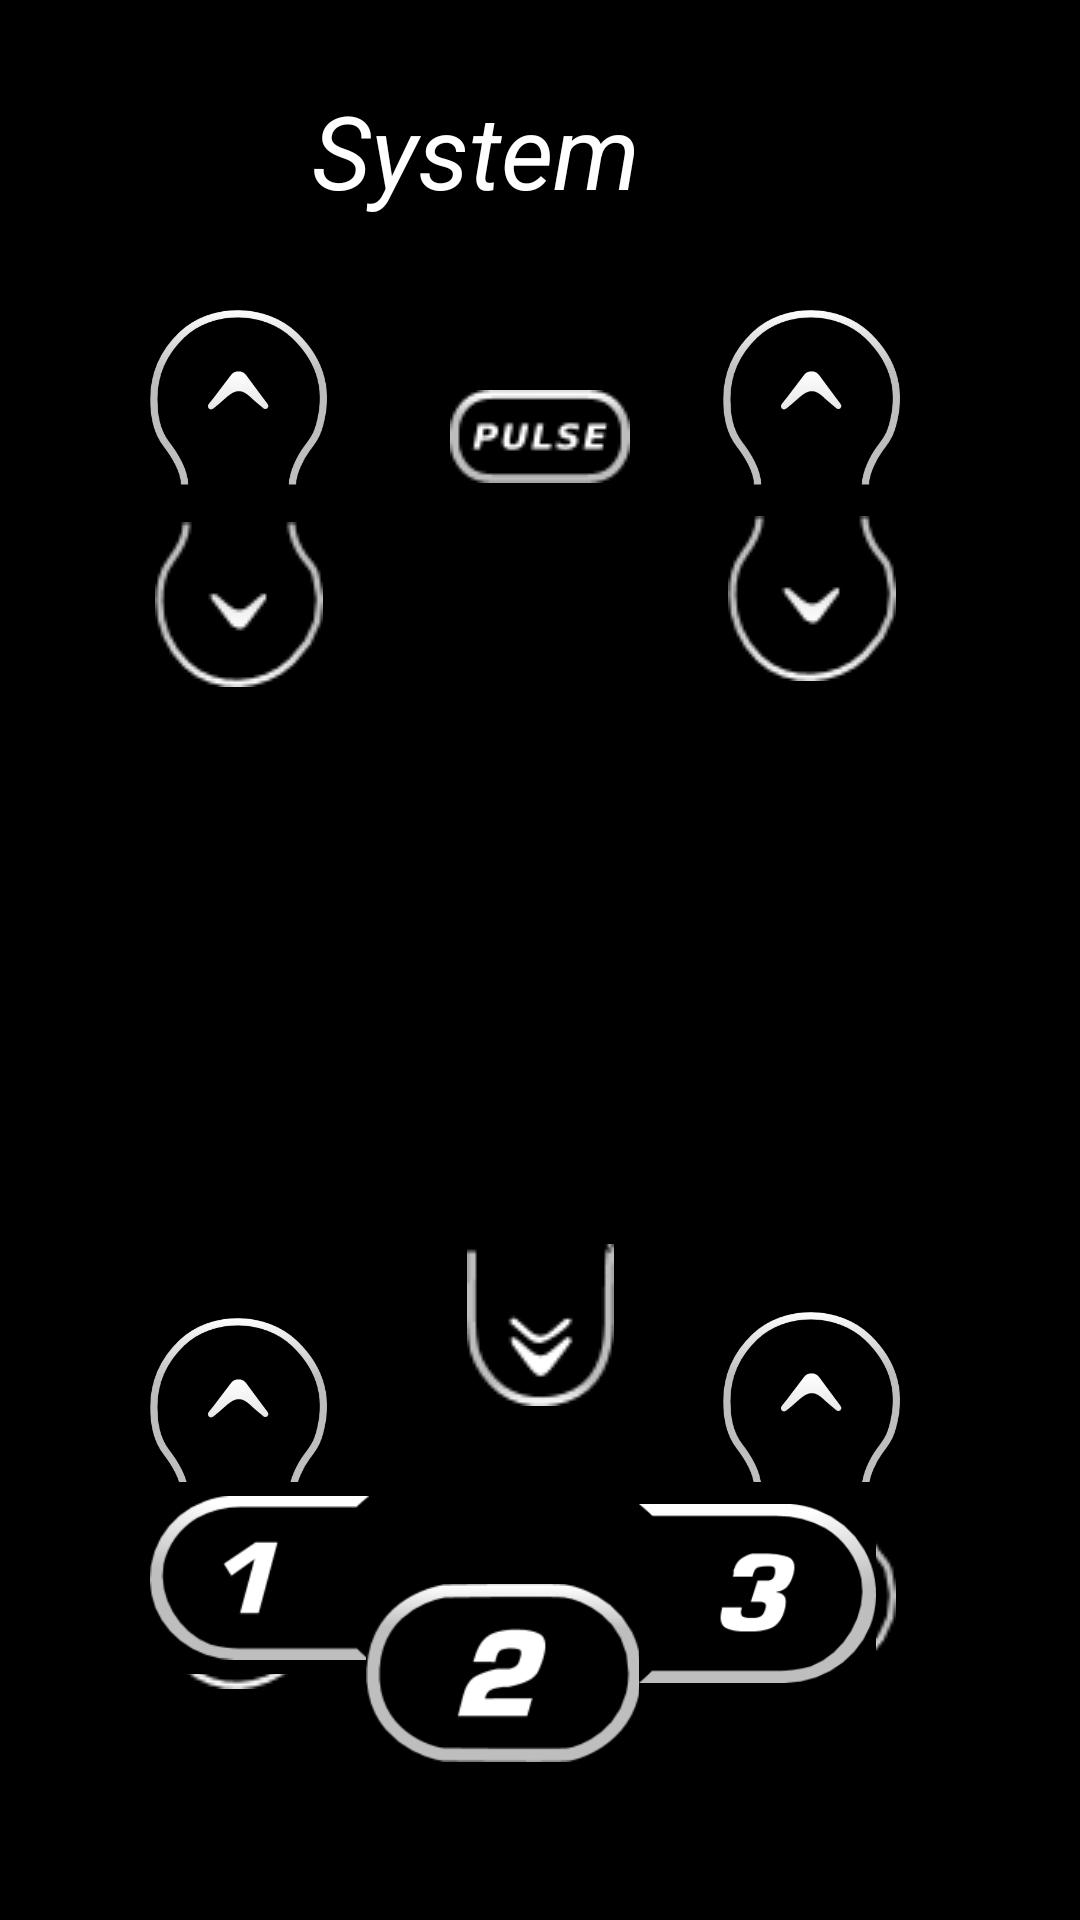

The Android layout XML behind this screen, and the referenced resources:
<!-- AndroidManifest.xml: application theme Theme.Exemplo7 -->
<!-- res/layout/activity_main.xml -->
<?xml version="1.0" encoding="utf-8"?>
<androidx.constraintlayout.widget.ConstraintLayout xmlns:android="http://schemas.android.com/apk/res/android"
    xmlns:app="http://schemas.android.com/apk/res-auto"
    xmlns:tools="http://schemas.android.com/tools"
    android:layout_width="match_parent"
    android:layout_height="match_parent"
    android:background="@color/black"
    tools:context=".MainActivity">

    <TextView
        android:id="@+id/txt"
        android:layout_width="wrap_content"
        android:layout_height="wrap_content"
        android:text="System"
        android:textColor="@color/white"
        android:textSize="34sp"
        android:textStyle="italic"
        app:layout_constraintBottom_toBottomOf="parent"
        app:layout_constraintEnd_toEndOf="parent"
        app:layout_constraintHorizontal_bias="0.415"
        app:layout_constraintStart_toStartOf="parent"
        app:layout_constraintTop_toTopOf="parent"
        app:layout_constraintVertical_bias="0.046" />

    <ImageButton
        android:id="@+id/imageButton3"
        android:layout_width="59dp"
        android:layout_height="67dp"
        android:layout_marginStart="50dp"
        android:layout_marginTop="99dp"
        android:background="@color/black"
        android:scaleType="centerInside"
        android:visibility="visible"
        app:layout_constraintStart_toStartOf="parent"
        app:layout_constraintTop_toTopOf="parent"
        app:srcCompat="@drawable/ic_btn_up_white"
        tools:visibility="visible" />

    <ImageButton
        android:id="@+id/imageButton6"
        android:layout_width="59dp"
        android:layout_height="67dp"
        android:layout_marginStart="50dp"
        android:layout_marginTop="200dp"
        android:background="@color/black"
        android:scaleType="centerInside"
        android:visibility="visible"
        app:layout_constraintStart_toStartOf="parent"
        app:layout_constraintTop_toBottomOf="@+id/imageButton"
        app:srcCompat="@drawable/ic_btn_up_white"
        tools:visibility="visible" />

    <ImageButton
        android:id="@+id/imageButton8"
        android:layout_width="59dp"
        android:layout_height="67dp"
        android:layout_marginTop="200dp"
        android:layout_marginEnd="60dp"
        android:background="@color/black"
        android:scaleType="centerInside"
        android:visibility="visible"
        app:layout_constraintEnd_toEndOf="parent"
        app:layout_constraintTop_toBottomOf="@+id/imageButton5"
        app:srcCompat="@drawable/ic_btn_up_white"
        tools:visibility="visible" />

    <ImageButton
        android:id="@+id/imageButton4"
        android:layout_width="59dp"
        android:layout_height="67dp"
        android:layout_marginTop="99dp"
        android:layout_marginEnd="60dp"
        android:background="@color/black"
        android:scaleType="centerInside"
        android:visibility="visible"
        app:layout_constraintEnd_toEndOf="parent"
        app:layout_constraintTop_toTopOf="parent"
        app:srcCompat="@drawable/ic_btn_up_white"
        tools:visibility="visible" />

    <ImageButton
        android:id="@+id/imageButton"
        android:layout_width="59dp"
        android:layout_height="67dp"
        android:layout_marginStart="50dp"
        android:layout_marginTop="2dp"
        android:background="@color/black"
        android:scaleType="centerInside"
        app:layout_constraintStart_toStartOf="parent"
        app:layout_constraintTop_toBottomOf="@+id/imageButton3"
        app:srcCompat="@drawable/ic_btn_down_white" />

    <ImageButton
        android:id="@+id/imageButton7"
        android:layout_width="59dp"
        android:layout_height="67dp"
        android:layout_marginStart="50dp"
        android:background="@color/black"
        android:scaleType="centerInside"
        app:layout_constraintStart_toStartOf="parent"
        app:layout_constraintTop_toBottomOf="@+id/imageButton6"
        app:srcCompat="@drawable/ic_btn_down_white" />

    <ImageButton
        android:id="@+id/imageButton9"
        android:layout_width="59dp"
        android:layout_height="67dp"
        android:layout_marginEnd="60dp"
        android:background="@color/black"
        android:scaleType="centerInside"
        app:layout_constraintEnd_toEndOf="parent"
        app:layout_constraintTop_toBottomOf="@+id/imageButton8"
        app:srcCompat="@drawable/ic_btn_down_white" />

    <ImageButton
        android:id="@+id/imageButton5"
        android:layout_width="59dp"
        android:layout_height="67dp"
        android:layout_marginEnd="60dp"
        android:background="@color/black"
        android:scaleType="centerInside"
        app:layout_constraintEnd_toEndOf="parent"
        app:layout_constraintTop_toBottomOf="@+id/imageButton4"
        app:srcCompat="@drawable/ic_btn_down_white" />

    <ImageButton
        android:id="@+id/imageButton10"
        android:layout_width="61dp"
        android:layout_height="67dp"
        android:layout_marginTop="408dp"
        android:scaleType="centerInside"
        android:background="@color/black"
        app:layout_constraintEnd_toEndOf="parent"
        app:layout_constraintStart_toStartOf="parent"
        app:layout_constraintTop_toTopOf="parent"
        app:srcCompat="@drawable/ic_btn_full_down_white" />

    <ImageButton
        android:id="@+id/imageButton11"
        android:layout_width="wrap_content"
        android:layout_height="wrap_content"
        android:layout_marginTop="130dp"
        android:scaleType="centerInside"
        android:background="@color/black"
        app:layout_constraintEnd_toEndOf="parent"
        app:layout_constraintStart_toStartOf="parent"
        app:layout_constraintTop_toTopOf="parent"
        app:srcCompat="@drawable/ic_btn_pulse_white" />

    <ImageButton
        android:id="@+id/imageButton13"
        android:layout_width="73dp"
        android:layout_height="64dp"
        android:layout_marginStart="50dp"
        android:layout_marginBottom="82dp"
        android:background="@color/black"
        android:scaleType="centerInside"
        app:layout_constraintBottom_toBottomOf="parent"
        app:layout_constraintStart_toStartOf="parent"
        app:srcCompat="@drawable/ic_btn_mem_one_white" />

    <ImageButton
        android:id="@+id/imageButton14"
        android:layout_width="92dp"
        android:layout_height="85dp"
        android:layout_marginBottom="40dp"
        android:background="@color/black"
        android:scaleType="centerInside"
        app:layout_constraintBottom_toBottomOf="parent"
        app:layout_constraintEnd_toStartOf="@+id/imageButton2"
        app:layout_constraintStart_toEndOf="@+id/imageButton13"
        app:srcCompat="@drawable/ic_btn_mem_two_white" />

    <ImageButton
        android:id="@+id/imageButton16"
        android:layout_width="58dp"
        android:layout_height="50dp"
        android:layout_marginEnd="35dp"
        android:layout_marginBottom="670dp"
        android:background="@color/black"
        android:scaleType="centerInside"
        app:layout_constraintBottom_toBottomOf="parent"
        app:layout_constraintEnd_toEndOf="parent"
        app:layout_constraintTop_toTopOf="parent"
        app:srcCompat="@drawable/ic_settings_white_36dp" />

    <ImageButton
        android:id="@+id/imageButton2"
        android:layout_width="79dp"
        android:layout_height="74dp"
        android:layout_marginEnd="68dp"
        android:layout_marginBottom="72dp"
        android:background="@color/black"
        android:scaleType="centerInside"
        app:layout_constraintBottom_toBottomOf="parent"
        app:layout_constraintEnd_toEndOf="parent"
        app:srcCompat="@drawable/ic_btn_mem_three_white" />

</androidx.constraintlayout.widget.ConstraintLayout>
<!-- resources referenced by this layout -->
<resources>
  <!-- drawable ic_btn_down_white: png bitmap (drawable-v24, 1331 bytes) -->
  <!-- drawable ic_btn_full_down_white: png bitmap (drawable-v24, 1039 bytes) -->
  <!-- drawable ic_btn_mem_one_white: png bitmap (drawable-v24, 2158 bytes) -->
  <!-- drawable ic_btn_mem_three_white: png bitmap (drawable-v24, 3310 bytes) -->
  <!-- drawable ic_btn_mem_two_white: png bitmap (drawable-v24, 3084 bytes) -->
  <!-- drawable ic_btn_pulse_white: png bitmap (drawable-v24, 976 bytes) -->
  <!-- drawable ic_btn_up_white: png bitmap (drawable-v24, 7629 bytes) -->
  <!-- drawable ic_settings_white_36dp: png bitmap (drawable-v24, 292 bytes) -->
  <style name="Theme.Exemplo7" parent="Theme.MaterialComponents.DayNight.NoActionBar">
          
          <item name="colorPrimary">@color/purple_500</item>
          <item name="colorPrimaryVariant">@color/purple_700</item>
          <item name="colorOnPrimary">@color/white</item>
          
          <item name="colorSecondary">@color/teal_200</item>
          <item name="colorSecondaryVariant">@color/teal_700</item>
          <item name="colorOnSecondary">@color/black</item>
          
          <item name="android:statusBarColor">?attr/colorPrimaryVariant</item>
          
      </style>
  <!-- not gathered from this repository: default colours our renderer supplied (Android Studio template values) -->
  <color name="purple_500">#FF6200EE</color>
  <color name="purple_700">#FF3700B3</color>
  <color name="teal_200">#FF03DAC5</color>
  <color name="teal_700">#FF018786</color>
  <color name="black">#FF000000</color>
  <color name="white">#FFFFFFFF</color>
</resources>
